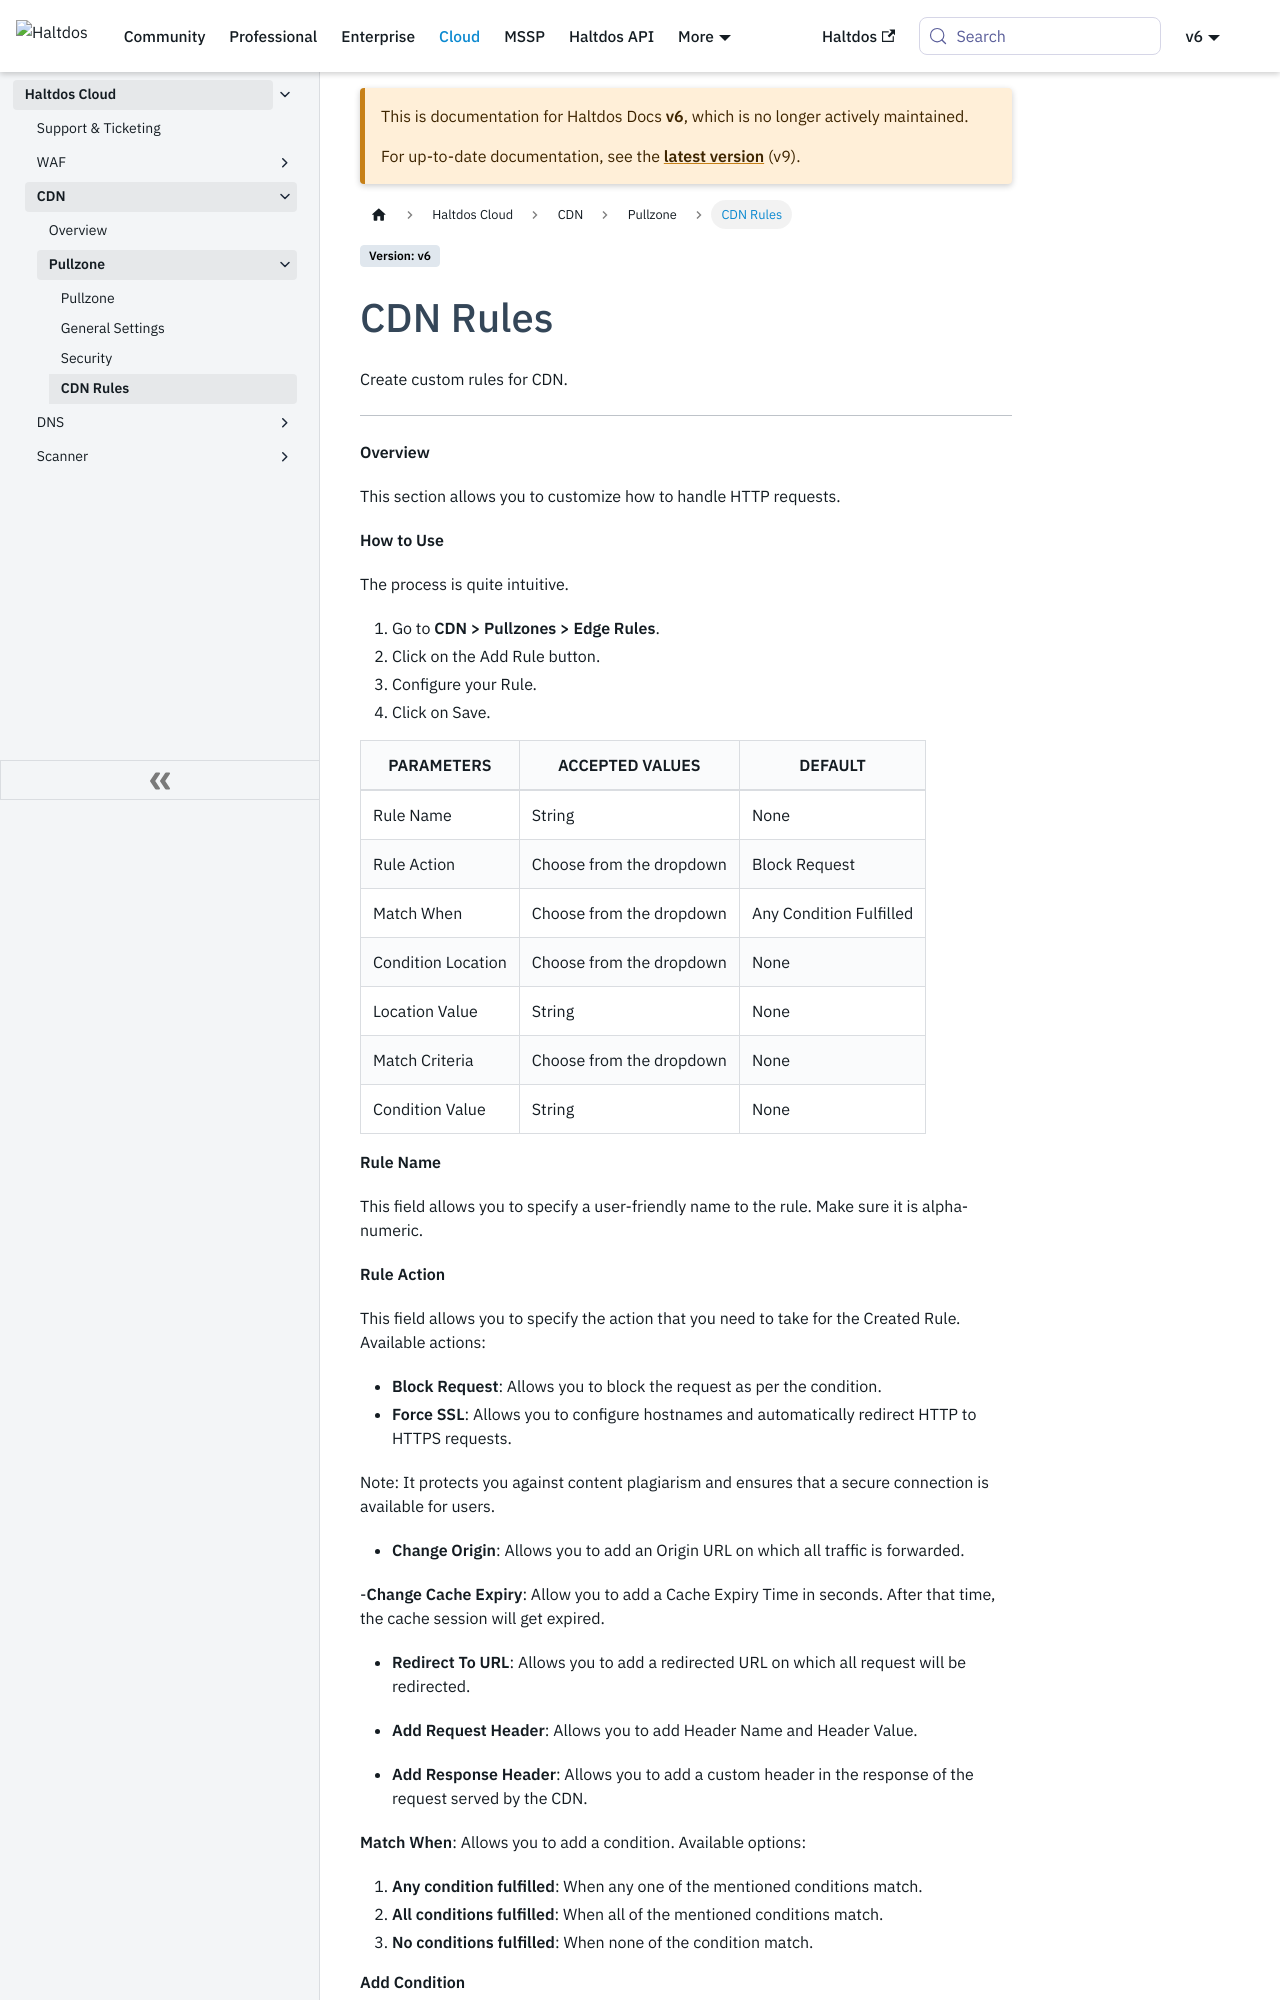

repository: halt-dos/hd-wiki-public · page: v6/cloud/cdn/pullzone/cdn_rules/index.html · generator: docusaurus

---
sidebar_position: 4
---

# CDN Rules

Create custom rules for CDN.

---

**Overview**

This section allows you to customize how to handle HTTP requests.

**How to Use**

The process is quite intuitive.

1. Go to **CDN > Pullzones > Edge Rules**. 
2. Click on the Add Rule button.
3. Configure your Rule.
4. Click on Save.

| PARAMETERS         | ACCEPTED VALUES          | DEFAULT                 |
|--------------------|--------------------------|-------------------------|
| Rule Name          | String                   | None                    |
| Rule Action        | Choose from the dropdown | Block Request           |
| Match When         | Choose from the dropdown | Any Condition Fulfilled |
| Condition Location | Choose from the dropdown | None                    |
| Location Value     | String                   | None                    |
| Match Criteria     | Choose from the dropdown | None                    |
| Condition Value    | String                   | None                    |

**Rule Name**

This field allows you to specify a user-friendly name to the rule. Make sure it is alpha-numeric.

**Rule Action**

This field allows you to specify the action that you need to take for the Created Rule. Available actions:

- **Block Request**: Allows you to block the request as per the condition.
- **Force SSL**: Allows you to configure hostnames and automatically redirect HTTP to HTTPS requests.

:::note Note 
It protects you against content plagiarism and ensures that a secure connection is available for users.
:::

- **Change Origin**: Allows you to add an Origin URL on which all traffic is forwarded.

-**Change Cache Expiry**: Allow you to add a Cache Expiry Time in seconds. After that time, the cache session will get expired.

- **Redirect To URL**: Allows you to add a redirected URL on which all request will be redirected.

- **Add Request Header**: Allows you to add Header Name and Header Value.
